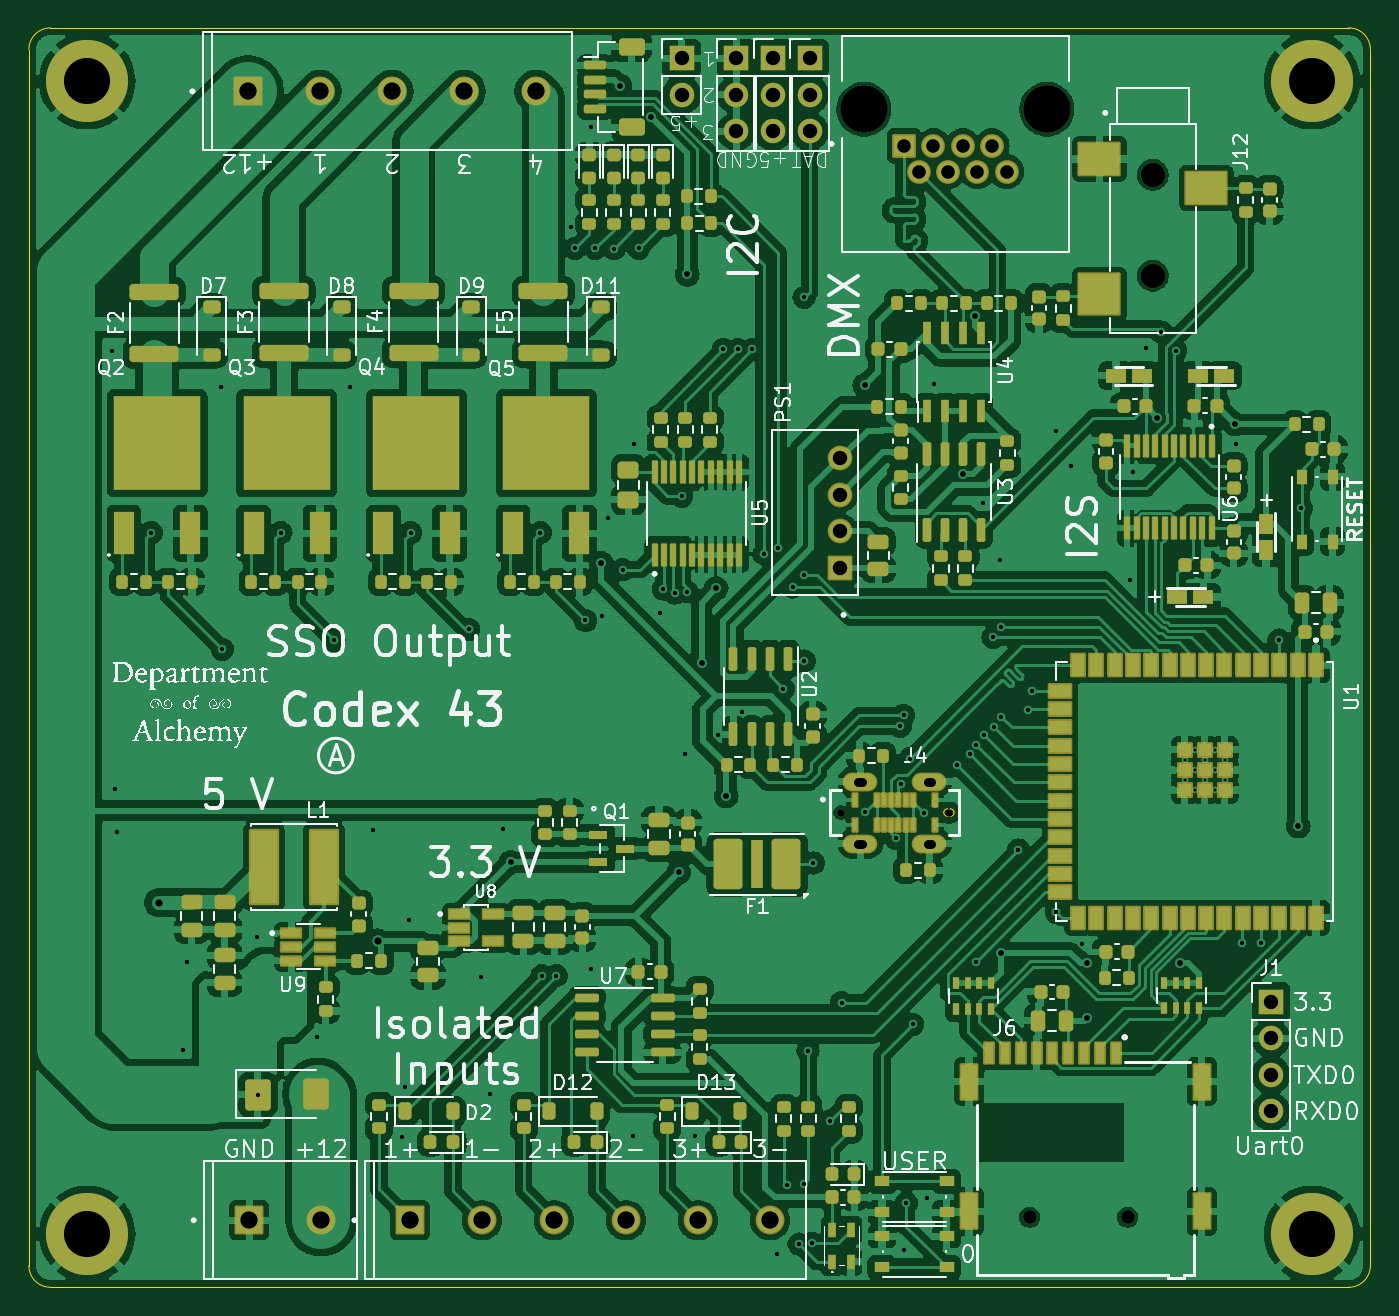
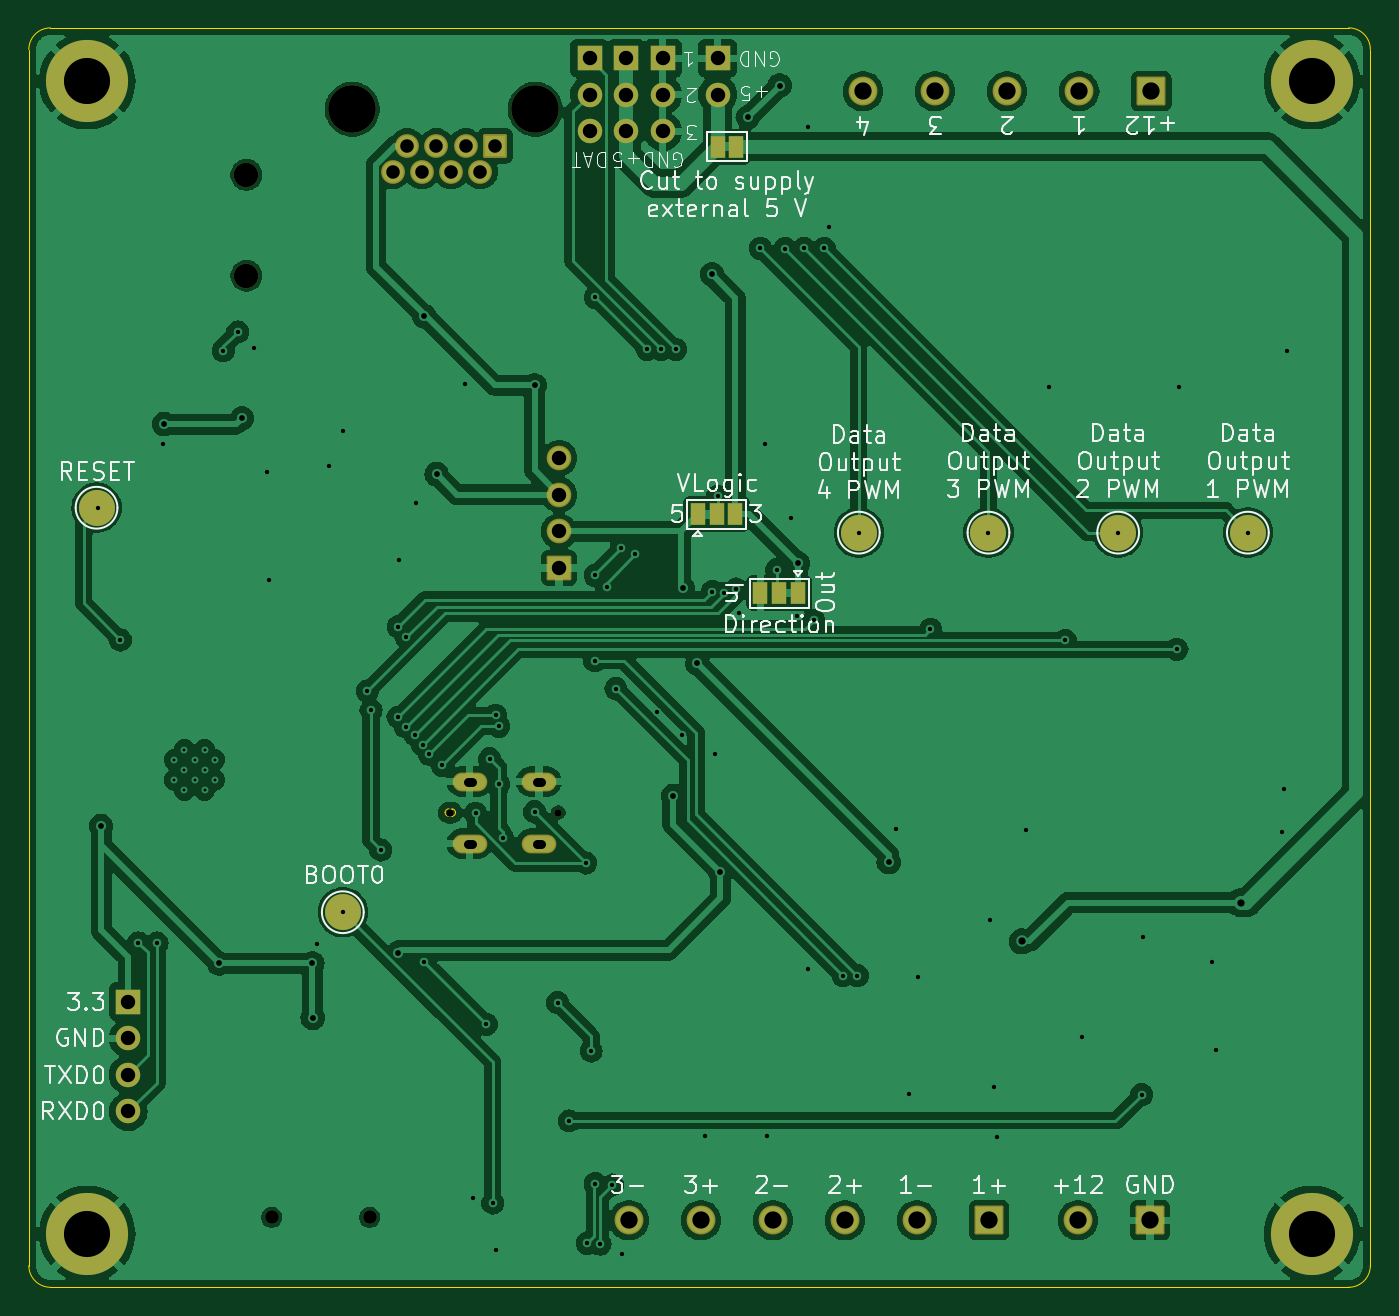
Circuit board: 11 layer files. Board 93.1 x 87.4 mm.
- bottom_copper: Codex43-B_Cu.gbl (189277 bytes)
- bottom_mask: Codex43-B_Mask.gbs (3859 bytes)
- paste: Codex43-B_Paste.gbp (501 bytes)
- bottom_silk: Codex43-B_Silkscreen.gbo (78326 bytes)
- outline: Codex43-Edge_Cuts.gm1 (1577 bytes)
- top_copper: Codex43-F_Cu.gtl (458377 bytes)
- top_mask: Codex43-F_Mask.gts (19593 bytes)
- paste: Codex43-F_Paste.gtp (16466 bytes)
- top_silk: Codex43-F_Silkscreen.gto (170953 bytes)
- drill: Codex43-NPTH.drl (679 bytes)
- drill: Codex43-PTH.drl (3796 bytes)

=== bottom_copper: Codex43-B_Cu.gbl (189277 bytes, source omitted) ===
=== bottom_mask: Codex43-B_Mask.gbs ===
G04 #@! TF.GenerationSoftware,KiCad,Pcbnew,8.0.4*
G04 #@! TF.CreationDate,2024-08-16T00:10:32-05:00*
G04 #@! TF.ProjectId,Codex43,436f6465-7834-4332-9e6b-696361645f70,rev?*
G04 #@! TF.SameCoordinates,Original*
G04 #@! TF.FileFunction,Soldermask,Bot*
G04 #@! TF.FilePolarity,Negative*
%FSLAX46Y46*%
G04 Gerber Fmt 4.6, Leading zero omitted, Abs format (unit mm)*
G04 Created by KiCad (PCBNEW 8.0.4) date 2024-08-16 00:10:32*
%MOMM*%
%LPD*%
G01*
G04 APERTURE LIST*
G04 Aperture macros list*
%AMRoundRect*
0 Rectangle with rounded corners*
0 $1 Rounding radius*
0 $2 $3 $4 $5 $6 $7 $8 $9 X,Y pos of 4 corners*
0 Add a 4 corners polygon primitive as box body*
4,1,4,$2,$3,$4,$5,$6,$7,$8,$9,$2,$3,0*
0 Add four circle primitives for the rounded corners*
1,1,$1+$1,$2,$3*
1,1,$1+$1,$4,$5*
1,1,$1+$1,$6,$7*
1,1,$1+$1,$8,$9*
0 Add four rect primitives between the rounded corners*
20,1,$1+$1,$2,$3,$4,$5,0*
20,1,$1+$1,$4,$5,$6,$7,0*
20,1,$1+$1,$6,$7,$8,$9,0*
20,1,$1+$1,$8,$9,$2,$3,0*%
G04 Aperture macros list end*
%ADD10C,2.500000*%
%ADD11R,1.700000X1.700000*%
%ADD12O,1.700000X1.700000*%
%ADD13RoundRect,0.102000X0.754000X-0.754000X0.754000X0.754000X-0.754000X0.754000X-0.754000X-0.754000X0*%
%ADD14C,1.712000*%
%ADD15C,3.600000*%
%ADD16C,5.700000*%
%ADD17C,0.520000*%
%ADD18O,2.404000X1.304000*%
%ADD19C,0.950000*%
%ADD20C,1.700000*%
%ADD21C,3.302000*%
%ADD22RoundRect,0.102000X0.723900X0.723900X-0.723900X0.723900X-0.723900X-0.723900X0.723900X-0.723900X0*%
%ADD23C,1.651800*%
%ADD24RoundRect,0.102000X-0.900000X-0.900000X0.900000X-0.900000X0.900000X0.900000X-0.900000X0.900000X0*%
%ADD25C,2.004000*%
%ADD26R,1.000000X1.500000*%
G04 APERTURE END LIST*
D10*
X137800000Y-83200000D03*
D11*
X135600000Y-117480000D03*
D12*
X135600000Y-120020000D03*
X135600000Y-122560000D03*
X135600000Y-125100000D03*
D11*
X94700000Y-52000000D03*
D12*
X94700000Y-54540000D03*
D11*
X101040000Y-52000000D03*
D12*
X101040000Y-54540000D03*
X101040000Y-57080000D03*
D13*
X105700000Y-87380000D03*
D14*
X105700000Y-84840000D03*
X105700000Y-82300000D03*
X105700000Y-79760000D03*
D15*
X138450000Y-133600000D03*
D16*
X138450000Y-133600000D03*
D15*
X138450000Y-53600000D03*
D16*
X138450000Y-53600000D03*
D17*
X105750000Y-104354664D03*
X113250000Y-104354664D03*
D18*
X107100000Y-102204664D03*
X107100000Y-106504664D03*
X111900000Y-102204664D03*
X111900000Y-106504664D03*
D11*
X103580000Y-52000000D03*
D12*
X103580000Y-54540000D03*
X103580000Y-57080000D03*
D19*
X118850000Y-132450000D03*
X125650000Y-132450000D03*
D20*
X127400000Y-60100000D03*
X127400000Y-67100000D03*
D21*
X120050000Y-55550000D03*
X107350000Y-55550000D03*
D22*
X110144000Y-58090000D03*
D23*
X111160000Y-59868000D03*
X112176000Y-58090000D03*
X113192000Y-59868000D03*
X114208000Y-58090000D03*
X115224000Y-59868000D03*
X116240000Y-58090000D03*
X117256000Y-59868000D03*
D24*
X64687500Y-132650000D03*
D25*
X69687500Y-132650000D03*
D15*
X53450000Y-53600000D03*
D16*
X53450000Y-53600000D03*
D24*
X75850000Y-132650000D03*
D25*
X80850000Y-132650000D03*
X85850000Y-132650000D03*
X90850000Y-132650000D03*
X95850000Y-132650000D03*
X100850000Y-132650000D03*
D24*
X64600000Y-54300000D03*
D25*
X69600000Y-54300000D03*
X74600000Y-54300000D03*
X79600000Y-54300000D03*
X84600000Y-54300000D03*
D15*
X53450000Y-133600000D03*
D16*
X53450000Y-133600000D03*
D11*
X98500000Y-52000000D03*
D12*
X98500000Y-54540000D03*
X98500000Y-57080000D03*
D10*
X75900000Y-84930000D03*
D26*
X96075000Y-83650000D03*
X94775000Y-83650000D03*
X93475000Y-83650000D03*
D10*
X120710000Y-111272500D03*
X84900000Y-84930000D03*
X57900000Y-84930000D03*
D26*
X89125000Y-89125000D03*
X90425000Y-89125000D03*
X91725000Y-89125000D03*
D10*
X66900000Y-84930000D03*
D26*
X93400000Y-58150000D03*
X94700000Y-58150000D03*
M02*

=== paste: Codex43-B_Paste.gbp ===
G04 #@! TF.GenerationSoftware,KiCad,Pcbnew,8.0.4*
G04 #@! TF.CreationDate,2024-08-16T00:10:32-05:00*
G04 #@! TF.ProjectId,Codex43,436f6465-7834-4332-9e6b-696361645f70,rev?*
G04 #@! TF.SameCoordinates,Original*
G04 #@! TF.FileFunction,Paste,Bot*
G04 #@! TF.FilePolarity,Positive*
%FSLAX46Y46*%
G04 Gerber Fmt 4.6, Leading zero omitted, Abs format (unit mm)*
G04 Created by KiCad (PCBNEW 8.0.4) date 2024-08-16 00:10:32*
%MOMM*%
%LPD*%
G01*
G04 APERTURE LIST*
G04 APERTURE END LIST*
M02*

=== bottom_silk: Codex43-B_Silkscreen.gbo (78326 bytes, source omitted) ===
=== outline: Codex43-Edge_Cuts.gm1 ===
G04 #@! TF.GenerationSoftware,KiCad,Pcbnew,8.0.4*
G04 #@! TF.CreationDate,2024-08-16T00:10:32-05:00*
G04 #@! TF.ProjectId,Codex43,436f6465-7834-4332-9e6b-696361645f70,rev?*
G04 #@! TF.SameCoordinates,Original*
G04 #@! TF.FileFunction,Profile,NP*
%FSLAX46Y46*%
G04 Gerber Fmt 4.6, Leading zero omitted, Abs format (unit mm)*
G04 Created by KiCad (PCBNEW 8.0.4) date 2024-08-16 00:10:32*
%MOMM*%
%LPD*%
G01*
G04 APERTURE LIST*
G04 #@! TA.AperFunction,Profile*
%ADD10C,0.050000*%
G04 #@! TD*
G04 #@! TA.AperFunction,Profile*
%ADD11C,0.010000*%
G04 #@! TD*
G04 APERTURE END LIST*
D10*
X141000000Y-49900000D02*
G75*
G02*
X142500000Y-51400000I0J-1500000D01*
G01*
X49400000Y-51400000D02*
G75*
G02*
X50900000Y-49900000I1500000J0D01*
G01*
X50900000Y-137300000D02*
X141000000Y-137300000D01*
X142500000Y-135800000D02*
G75*
G02*
X141000000Y-137300000I-1500000J0D01*
G01*
X49400000Y-51400000D02*
X49400000Y-135800000D01*
X50900000Y-49900000D02*
X141000000Y-49900000D01*
X142500000Y-51400000D02*
X142500000Y-135800000D01*
X50900000Y-137300000D02*
G75*
G02*
X49400000Y-135800000I0J1500000D01*
G01*
D11*
X113150000Y-104094664D02*
X113350000Y-104094664D01*
X113350000Y-104614664D02*
X113150000Y-104614664D01*
X112890000Y-104354664D02*
G75*
G02*
X113150000Y-104094664I260000J0D01*
G01*
X113150000Y-104614664D02*
G75*
G02*
X112890000Y-104354664I0J260000D01*
G01*
X113350000Y-104094664D02*
G75*
G02*
X113610000Y-104354664I0J-260000D01*
G01*
X113610000Y-104354664D02*
G75*
G02*
X113350000Y-104614664I-260000J0D01*
G01*
M02*

=== top_copper: Codex43-F_Cu.gtl (458377 bytes, source omitted) ===
=== top_mask: Codex43-F_Mask.gts (19593 bytes, source omitted) ===
=== paste: Codex43-F_Paste.gtp (16466 bytes, source omitted) ===
=== top_silk: Codex43-F_Silkscreen.gto (170953 bytes, source omitted) ===
=== drill: Codex43-NPTH.drl ===
M48
; DRILL file {KiCad 8.0.4} date 2024-08-16T00:11:05-0500
; FORMAT={-:-/ absolute / metric / decimal}
; #@! TF.CreationDate,2024-08-16T00:11:05-05:00
; #@! TF.GenerationSoftware,Kicad,Pcbnew,8.0.4
; #@! TF.FileFunction,NonPlated,1,2,NPTH
FMAT,2
METRIC
; #@! TA.AperFunction,NonPlated,NPTH,ComponentDrill
T1C0.520
; #@! TA.AperFunction,NonPlated,NPTH,ComponentDrill
T2C0.950
; #@! TA.AperFunction,NonPlated,NPTH,ComponentDrill
T3C1.700
; #@! TA.AperFunction,NonPlated,NPTH,ComponentDrill
T4C3.302
%
G90
G05
T1
X105.75Y-104.355
X113.25Y-104.355
T2
X118.85Y-132.45
X125.65Y-132.45
T3
X127.4Y-60.1
X127.4Y-67.1
T4
X107.35Y-55.55
X120.05Y-55.55
M30

=== drill: Codex43-PTH.drl ===
M48
; DRILL file {KiCad 8.0.4} date 2024-08-16T00:11:05-0500
; FORMAT={-:-/ absolute / metric / decimal}
; #@! TF.CreationDate,2024-08-16T00:11:05-05:00
; #@! TF.GenerationSoftware,Kicad,Pcbnew,8.0.4
; #@! TF.FileFunction,Plated,1,2,PTH
FMAT,2
METRIC
; #@! TA.AperFunction,Plated,PTH,ComponentDrill
T1C0.200
; #@! TA.AperFunction,Plated,PTH,ViaDrill
T2C0.300
; #@! TA.AperFunction,Plated,PTH,ViaDrill
T3C0.400
; #@! TA.AperFunction,Plated,PTH,ViaDrill
T4C0.500
; #@! TA.AperFunction,Plated,PTH,ComponentDrill
T5C0.600
; #@! TA.AperFunction,Plated,PTH,ComponentDrill
T6C0.940
; #@! TA.AperFunction,Plated,PTH,ComponentDrill
T7C1.000
; #@! TA.AperFunction,Plated,PTH,ComponentDrill
T8C1.200
; #@! TA.AperFunction,Plated,PTH,ComponentDrill
T9C3.200
%
G90
G05
T1
X129.6Y-100.695
X129.6Y-102.095
X130.3Y-99.995
X130.3Y-101.395
X130.3Y-102.795
X131.0Y-100.695
X131.0Y-102.095
X131.7Y-99.995
X131.7Y-101.395
X131.7Y-102.795
X132.4Y-100.695
X132.4Y-102.095
T2
X55.2Y-72.3
X55.4Y-102.7
X55.5Y-105.7
X57.9Y-84.93
X60.1Y-120.8
X60.4Y-114.7
X62.7Y-74.8
X62.825Y-93.025
X65.2Y-113.0
X65.275Y-123.935
X66.9Y-84.93
X69.4Y-119.9
X70.575Y-92.4
X71.7Y-74.8
X73.3Y-105.6
X75.3Y-126.9
X75.5Y-123.4
X75.8Y-111.8
X75.9Y-84.93
X79.925Y-91.65
X80.8Y-115.8
X81.4Y-123.9
X82.3Y-105.5
X84.9Y-84.93
X85.0Y-115.675
X86.0Y-115.675
X87.0Y-63.7
X87.3Y-65.2
X88.025Y-91.025
X88.4Y-56.8
X88.4Y-115.2
X88.7Y-65.2
X89.2Y-90.7
X89.6Y-83.9
X90.012Y-65.213
X90.6Y-87.5
X91.3Y-126.8
X91.4Y-78.8
X91.725Y-65.2
X93.2Y-90.5
X93.422Y-88.848
X94.228Y-89.13
X94.7Y-82.4
X94.9Y-100.3
X95.075Y-89.025
X95.6Y-126.8
X97.2Y-99.0
X97.6Y-72.2
X98.6Y-72.2
X98.9Y-97.4
X99.6Y-72.2
X100.4Y-86.4
X101.3Y-135.0
X101.4Y-86.0
X101.75Y-95.75
X102.0Y-130.2
X102.4Y-88.7
X102.85Y-134.3
X103.2Y-68.6
X103.2Y-87.9
X103.2Y-130.1
X103.225Y-93.825
X103.475Y-120.9
X103.75Y-134.25
X103.85Y-107.85
X105.0Y-125.75
X105.8Y-117.55
X107.4Y-104.3
X109.6Y-106.155
X109.879Y-98.373
X109.9Y-102.4
X110.1Y-97.6
X110.1Y-134.7
X110.3Y-131.45
X110.522Y-100.622
X110.75Y-119.05
X111.5Y-104.4
X111.7Y-131.1
X112.2Y-74.6
X113.825Y-101.075
X114.7Y-100.3
X115.1Y-114.7
X115.161Y-99.641
X115.6Y-82.9
X115.691Y-98.971
X116.3Y-92.2
X116.355Y-98.4
X116.8Y-86.8
X116.85Y-91.45
X116.875Y-97.725
X118.075Y-106.95
X118.75Y-97.25
X119.0Y-95.91
X120.7Y-77.9
X120.71Y-111.272
X121.7Y-80.3
X122.5Y-113.475
X125.8Y-88.2
X126.0Y-80.7
X126.9Y-72.1
X128.0Y-71.0
X129.0Y-72.3
X133.2Y-78.8
X133.6Y-113.4
X134.9Y-113.4
X136.15Y-92.375
X137.7Y-83.2
T3
X82.828Y-107.802
X89.125Y-87.05
X90.4Y-53.9
X92.6Y-56.1
X94.5Y-108.5
X95.1Y-67.0
X96.1Y-94.0
X97.1Y-88.8
X97.8Y-103.2
X107.4Y-74.7
X114.2Y-80.867
X115.051Y-69.892
X116.85Y-114.075
X122.8Y-118.6
X122.825Y-114.825
X127.7Y-77.0
X129.275Y-114.825
X133.1Y-77.4
X137.5Y-105.3
T4
X58.4Y-110.6
X73.6Y-113.3
T6
X110.144Y-58.09
X111.16Y-59.868
X112.176Y-58.09
X113.192Y-59.868
X114.208Y-58.09
X115.224Y-59.868
X116.24Y-58.09
X117.256Y-59.868
T7
X94.7Y-52.0
X94.7Y-54.54
X98.5Y-52.0
X98.5Y-54.54
X98.5Y-57.08
X101.04Y-52.0
X101.04Y-54.54
X101.04Y-57.08
X103.58Y-52.0
X103.58Y-54.54
X103.58Y-57.08
X105.7Y-79.76
X105.7Y-82.3
X105.7Y-84.84
X105.7Y-87.38
X135.6Y-117.48
X135.6Y-120.02
X135.6Y-122.56
X135.6Y-125.1
T8
X64.6Y-54.3
X64.688Y-132.65
X69.6Y-54.3
X69.688Y-132.65
X74.6Y-54.3
X75.85Y-132.65
X79.6Y-54.3
X80.85Y-132.65
X84.6Y-54.3
X85.85Y-132.65
X90.85Y-132.65
X95.85Y-132.65
X100.85Y-132.65
T9
X53.45Y-53.6
X53.45Y-133.6
X138.45Y-53.6
X138.45Y-133.6
T5
X106.975Y-102.205G85X107.225Y-102.205
G05
X106.975Y-106.505G85X107.225Y-106.505
G05
X111.775Y-102.205G85X112.025Y-102.205
G05
X111.775Y-106.505G85X112.025Y-106.505
G05
M30

